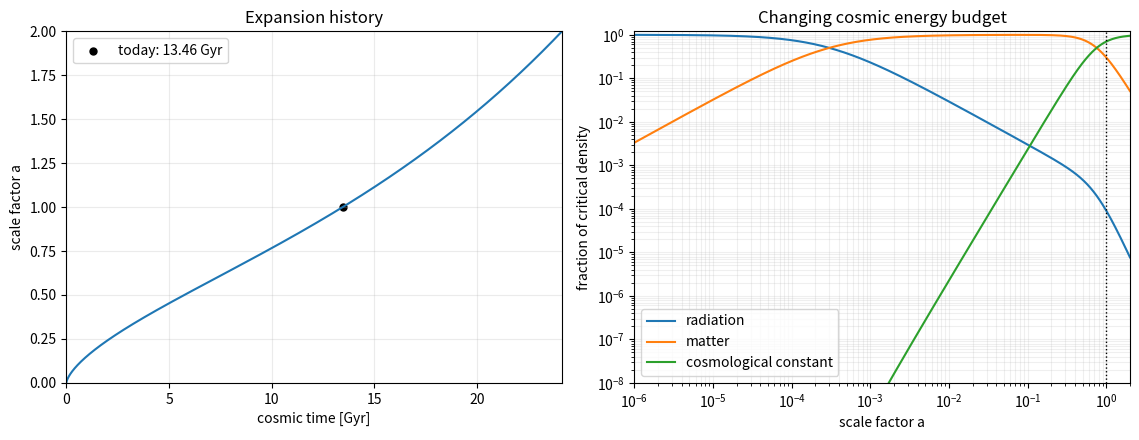

Reproduce this figure in Python.
#!/usr/bin/env python3
"""Background expansion of a homogeneous Friedmann-Lemaitre universe.

The model contains radiation, pressureless matter, and a cosmological constant,
with negligible curvature.  Parameters are illustrative Planck-era-like values:
H0 = 70 km/s/Mpc, Omega_r=9e-5, Omega_m=0.3, Omega_Lambda=0.69991.

The dimensionless expansion rate is
E(a)=H(a)/H0=sqrt(Omega_r/a^4 + Omega_m/a^3 + Omega_Lambda).
Cosmic time follows H0*t = integral da/[a E(a)].  This is a background model:
it does not evolve perturbations, structure formation, or recombination.
"""

from __future__ import annotations

import argparse
from pathlib import Path

import matplotlib

matplotlib.use("Agg")
import matplotlib.pyplot as plt
import numpy as np


H0 = 70.0  # km s^-1 Mpc^-1
OMEGA_R = 9.0e-5
OMEGA_M = 0.30000
OMEGA_L = 1.0 - OMEGA_R - OMEGA_M
MPC_IN_KM = 3.0856775814913673e19
SECONDS_PER_GYR = 365.25 * 86400.0 * 1e9
C_KM_S = 299_792.458


def expansion_rate(scale_factor: np.ndarray) -> np.ndarray:
    return np.sqrt(
        OMEGA_R / scale_factor**4
        + OMEGA_M / scale_factor**3
        + OMEGA_L
    )


def cumulative_trapezoid(y: np.ndarray, x: np.ndarray) -> np.ndarray:
    result = np.zeros_like(x)
    result[1:] = np.cumsum(0.5 * (y[1:] + y[:-1]) * np.diff(x))
    return result


def main() -> None:
    parser = argparse.ArgumentParser()
    parser.add_argument("--grid", type=int, default=40_000)
    parser.add_argument("--quick", action="store_true")
    parser.add_argument("--out-dir", type=Path, default=Path("results/friedmann"))
    args = parser.parse_args()
    if args.quick:
        args.grid = 8_000
    if args.grid < 2_000:
        raise ValueError("grid must be at least 2000 for accurate early-time quadrature")

    scale_factor = np.geomspace(1e-6, 2.0, args.grid)
    e_of_a = expansion_rate(scale_factor)
    dimensionless_time = cumulative_trapezoid(
        1.0 / (scale_factor * e_of_a), scale_factor
    )
    # Radiation-era integral from a=0 to the first grid point.
    dimensionless_time += scale_factor[0] ** 2 / (2 * np.sqrt(OMEGA_R))
    hubble_time_gyr = (MPC_IN_KM / H0) / SECONDS_PER_GYR
    cosmic_time_gyr = dimensionless_time * hubble_time_gyr
    age_gyr = np.interp(1.0, scale_factor, cosmic_time_gyr)

    radiation_fraction = (OMEGA_R / scale_factor**4) / e_of_a**2
    matter_fraction = (OMEGA_M / scale_factor**3) / e_of_a**2
    lambda_fraction = OMEGA_L / e_of_a**2
    closure_error = abs(OMEGA_R + OMEGA_M + OMEGA_L - 1.0)
    present_e_error = abs(float(expansion_rate(np.array([1.0]))[0]) - 1.0)
    monotonic = np.all(np.diff(cosmic_time_gyr) > 0)

    # Independent analytic age for a flat matter+Lambda model (radiation
    # omitted); radiation changes the answer only slightly at this precision.
    analytic_matter_lambda_age = (
        2
        / (3 * np.sqrt(OMEGA_L))
        * np.arcsinh(np.sqrt(OMEGA_L / OMEGA_M))
        * hubble_time_gyr
    )
    analytic_difference = abs(age_gyr - analytic_matter_lambda_age)
    if (
        closure_error > 1e-14
        or present_e_error > 1e-14
        or not monotonic
        or not 12.0 < age_gyr < 15.0
        or analytic_difference > 0.08
    ):
        raise AssertionError(
            "Friedmann validation failed: "
            f"closure={closure_error:.2e}, E1={present_e_error:.2e}, "
            f"age={age_gyr:.3f} Gyr, analytic difference={analytic_difference:.3f} Gyr"
        )

    redshift = np.linspace(0.001, 3.0, 1000)
    integration_redshift = np.concatenate(([0.0], redshift))
    e_of_z = np.sqrt(
        OMEGA_R * (1 + integration_redshift) ** 4
        + OMEGA_M * (1 + integration_redshift) ** 3
        + OMEGA_L
    )
    comoving_integral = cumulative_trapezoid(1.0 / e_of_z, integration_redshift)[1:]
    luminosity_distance_mpc = (1 + redshift) * C_KM_S / H0 * comoving_integral
    distance_modulus = 5 * np.log10(luminosity_distance_mpc) + 25

    args.out_dir.mkdir(parents=True, exist_ok=True)
    np.savez(
        args.out_dir / "friedmann_history.npz",
        scale_factor=scale_factor,
        cosmic_time_gyr=cosmic_time_gyr,
        hubble_over_h0=e_of_a,
        omega_radiation=radiation_fraction,
        omega_matter=matter_fraction,
        omega_lambda=lambda_fraction,
        redshift=redshift,
        luminosity_distance_mpc=luminosity_distance_mpc,
        distance_modulus=distance_modulus,
        H0_km_s_mpc=H0,
    )
    fig, axes = plt.subplots(1, 2, figsize=(11.5, 4.5))
    axes[0].plot(cosmic_time_gyr, scale_factor)
    axes[0].scatter([age_gyr], [1.0], color="k", s=25, label=f"today: {age_gyr:.2f} Gyr")
    axes[0].set(
        xlabel="cosmic time [Gyr]",
        ylabel="scale factor a",
        title="Expansion history",
        xlim=(0, min(cosmic_time_gyr[-1], 25)),
        ylim=(0, 2),
    )
    axes[0].legend()
    axes[0].grid(alpha=0.25)
    axes[1].loglog(scale_factor, radiation_fraction, label="radiation")
    axes[1].loglog(scale_factor, matter_fraction, label="matter")
    axes[1].loglog(scale_factor, lambda_fraction, label="cosmological constant")
    axes[1].axvline(1.0, color="k", ls=":", lw=1)
    axes[1].set(
        xlabel="scale factor a",
        ylabel="fraction of critical density",
        title="Changing cosmic energy budget",
        xlim=(1e-6, 2),
        ylim=(1e-8, 1.2),
    )
    axes[1].legend()
    axes[1].grid(alpha=0.2, which="both")
    fig.tight_layout()
    fig.savefig(args.out_dir / "friedmann_cosmology.png", dpi=180)
    plt.close(fig)
    print(
        "PASS Friedmann: "
        f"Omega sum={OMEGA_R + OMEGA_M + OMEGA_L:.8f}, E(1)=1, "
        f"age={age_gyr:.3f} Gyr; matter+Lambda analytic comparison differs "
        f"by {analytic_difference:.3f} Gyr."
    )


if __name__ == "__main__":
    main()
